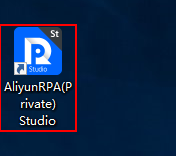
Task: Blank Project
Workflow: Main

Step 1: click on the list item 'AliyunRPA(Private) Studio' in window 'FolderView' (explorer.exe)
